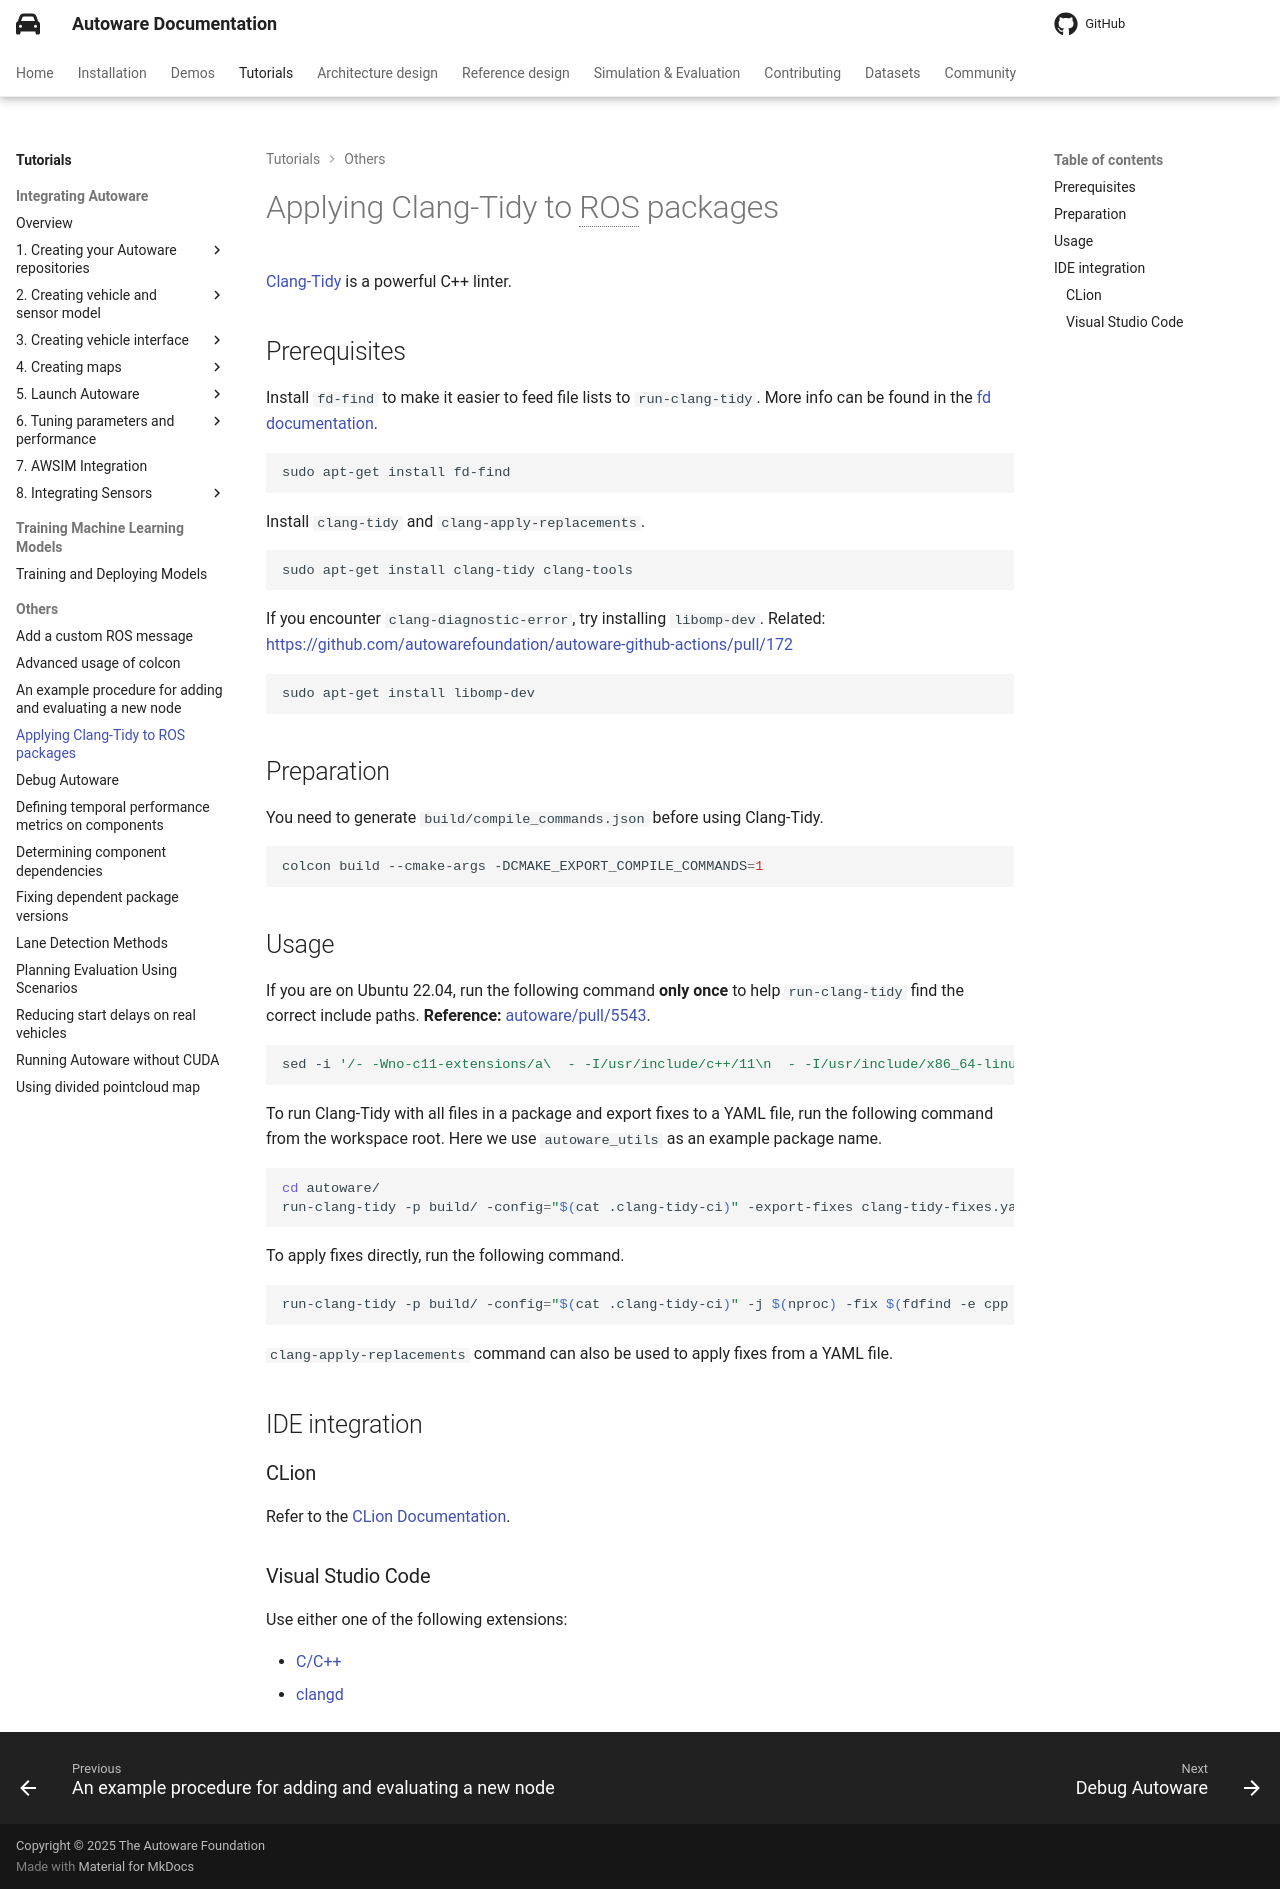

repository: autowarefoundation/autoware-documentation · page: pr-803/tutorials/others/applying-clang-tidy-to-ros-packages/index.html · generator: mkdocs

# Applying Clang-Tidy to ROS packages

[Clang-Tidy](https://clang.llvm.org/extra/clang-tidy/) is a powerful C++ linter.

## Prerequisites

Install `fd-find` to make it easier to feed file lists to `run-clang-tidy`.
More info can be found in the [fd documentation](https://github.com/sharkdp/fd?tab=readme-ov-file#on-ubuntu).

```bash
sudo apt-get install fd-find
```

Install `clang-tidy` and `clang-apply-replacements`.

```bash
sudo apt-get install clang-tidy clang-tools
```

If you encounter `clang-diagnostic-error`, try installing `libomp-dev`.
Related: <https://github.com/autowarefoundation/autoware-github-actions/pull/172>

```bash
sudo apt-get install libomp-dev
```

## Preparation

You need to generate `build/compile_commands.json` before using Clang-Tidy.

```bash
colcon build --cmake-args -DCMAKE_EXPORT_COMPILE_COMMANDS=1
```

## Usage

If you are on Ubuntu 22.04, run the following command **only once** to help `run-clang-tidy` find the correct include paths.
**Reference:** [autoware/pull/5543](https://github.com/autowarefoundation/autoware/pull/5543#issuecomment-2533325979).

```bash
sed -i '/- -Wno-c11-extensions/a\  - -I/usr/include/c++/11\n  - -I/usr/include/x86_64-linux-gnu/c++/11' .clang-tidy-ci
```

To run Clang-Tidy with all files in a package and export fixes to a YAML file, run the following command from the workspace root.
Here we use `autoware_utils` as an example package name.

```bash
cd autoware/
run-clang-tidy -p build/ -config="$(cat .clang-tidy-ci)" -export-fixes clang-tidy-fixes.yaml -j $(nproc) $(fdfind -e cpp -e hpp --full-path "/autoware_utils/") > clang-tidy-report.log
```

To apply fixes directly, run the following command.

```bash
run-clang-tidy -p build/ -config="$(cat .clang-tidy-ci)" -j $(nproc) -fix $(fdfind -e cpp -e hpp --full-path "/autoware_utils/")
```

`clang-apply-replacements` command can also be used to apply fixes from a YAML file.

## IDE integration

### CLion

Refer to the [CLion Documentation](https://www.jetbrains.com/help/clion/clang-tidy-checks-support.html).

### Visual Studio Code

Use either one of the following extensions:

- [C/C++](https://marketplace.visualstudio.com/items?itemName=ms-vscode.cpptools)
- [clangd](https://marketplace.visualstudio.com/items?itemName=llvm-vs-code-extensions.vscode-clangd)
